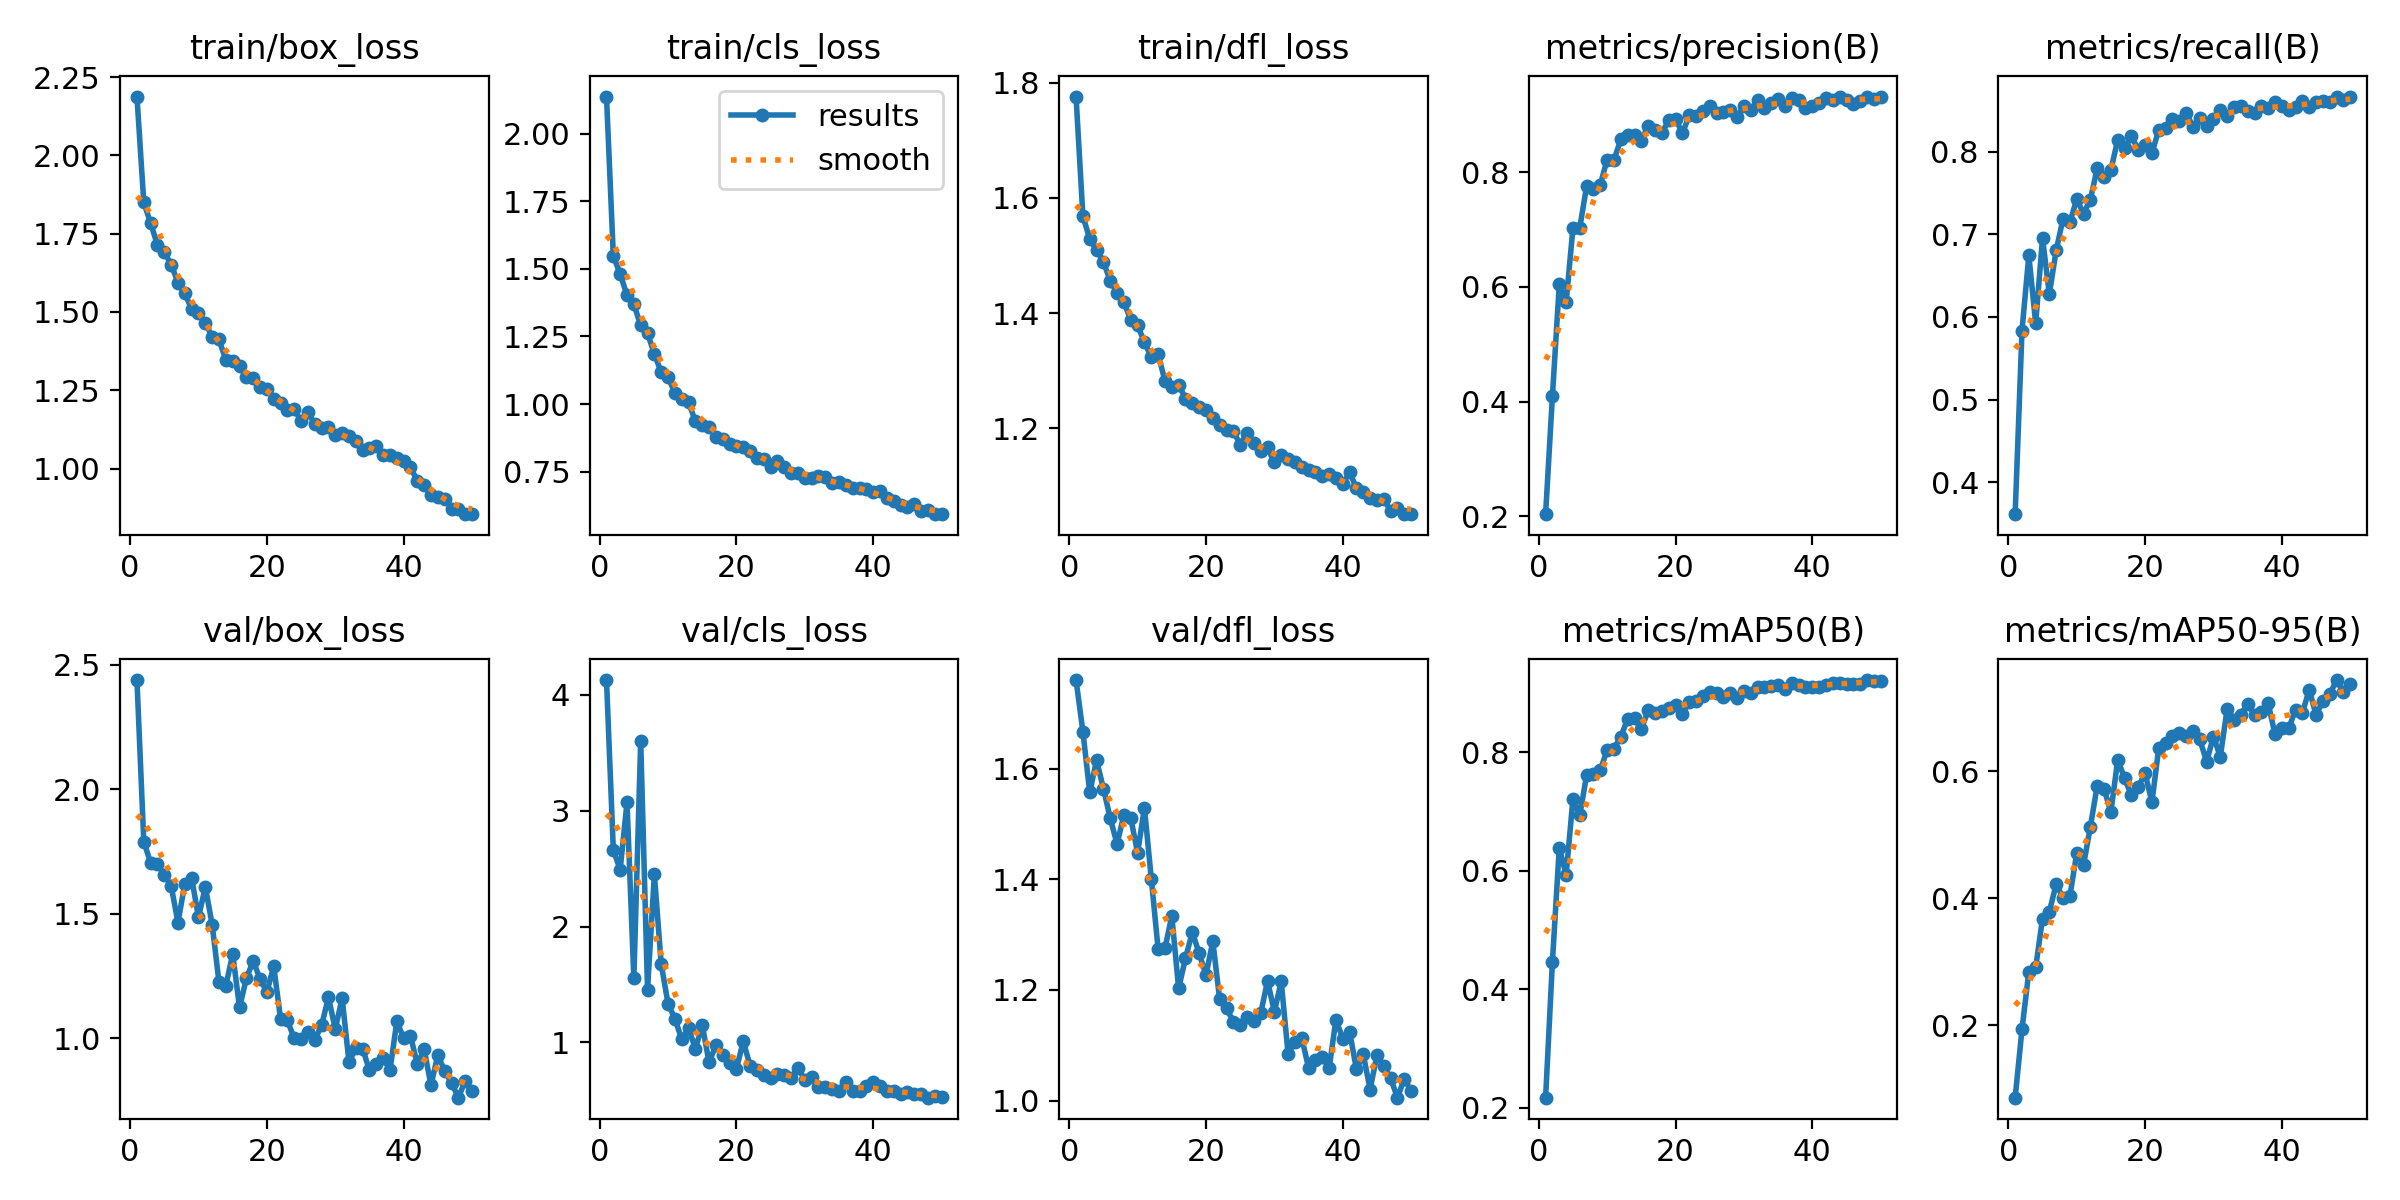

Source data for this figure (header and first rows):
epoch, time, train/box_loss, train/cls_loss, train/dfl_loss, metrics/precision(B), metrics/recall(B), metrics/mAP50(B), metrics/mAP50-95(B), val/box_loss, val/cls_loss, val/dfl_loss, lr/pg0, lr/pg1, lr/pg2
1, 13.75, 2.188, 2.137, 1.776, 0.2039, 0.3612, 0.2174, 0.08554, 2.438, 4.129, 1.76, 0.000658, 0.000658, 0.000658
2, 25.58, 1.85, 1.546, 1.568, 0.4102, 0.5833, 0.4471, 0.1931, 1.789, 2.658, 1.667, 0.001298, 0.001298, 0.001298
3, 37.19, 1.784, 1.481, 1.528, 0.6043, 0.6744, 0.6393, 0.284, 1.704, 2.493, 1.558, 0.001912, 0.001912, 0.001912
4, 48.58, 1.714, 1.401, 1.51, 0.573, 0.5923, 0.5934, 0.2908, 1.7, 3.071, 1.615, 0.001881, 0.001881, 0.001881
5, 58.9, 1.691, 1.369, 1.489, 0.703, 0.6953, 0.7218, 0.3679, 1.655, 1.553, 1.564, 0.001842, 0.001842, 0.001842
6, 69.27, 1.651, 1.291, 1.456, 0.7034, 0.6279, 0.6939, 0.3787, 1.612, 3.601, 1.51, 0.001802, 0.001802, 0.001802
7, 79.18, 1.594, 1.262, 1.435, 0.7756, 0.6806, 0.762, 0.422, 1.464, 1.455, 1.464, 0.001762, 0.001762, 0.001762
8, 89.23, 1.559, 1.185, 1.419, 0.7712, 0.7188, 0.7633, 0.4006, 1.621, 2.45, 1.517, 0.001723, 0.001723, 0.001723
9, 99.37, 1.509, 1.117, 1.388, 0.7783, 0.7144, 0.7697, 0.4028, 1.642, 1.676, 1.511, 0.001683, 0.001683, 0.001683
10, 109.2, 1.496, 1.101, 1.379, 0.8219, 0.7424, 0.8045, 0.4708, 1.485, 1.333, 1.448, 0.001644, 0.001644, 0.001644
11, 119.3, 1.466, 1.04, 1.349, 0.8208, 0.7249, 0.8065, 0.4522, 1.607, 1.205, 1.529, 0.001604, 0.001604, 0.001604
12, 129.4, 1.419, 1.019, 1.324, 0.8576, 0.742, 0.8267, 0.5127, 1.455, 1.026, 1.401, 0.001564, 0.001564, 0.001564
13, 139.4, 1.412, 1.006, 1.328, 0.8646, 0.7799, 0.8563, 0.5774, 1.224, 1.125, 1.274, 0.001525, 0.001525, 0.001525
14, 150.6, 1.346, 0.9361, 1.282, 0.8649, 0.7689, 0.8572, 0.5723, 1.21, 0.9434, 1.275, 0.001485, 0.001485, 0.001485
15, 161.8, 1.342, 0.922, 1.273, 0.8545, 0.7777, 0.839, 0.5357, 1.338, 1.151, 1.334, 0.001446, 0.001446, 0.001446
16, 173.2, 1.327, 0.9169, 1.276, 0.881, 0.8146, 0.8711, 0.6184, 1.123, 0.8266, 1.203, 0.001406, 0.001406, 0.001406
17, 184.4, 1.293, 0.8779, 1.252, 0.8733, 0.8039, 0.8665, 0.5887, 1.24, 0.9762, 1.257, 0.001366, 0.001366, 0.001366
18, 195.7, 1.29, 0.87, 1.244, 0.8679, 0.8192, 0.8704, 0.5624, 1.31, 0.894, 1.305, 0.001327, 0.001327, 0.001327
19, 207, 1.26, 0.8536, 1.236, 0.8911, 0.8022, 0.8745, 0.5756, 1.237, 0.8211, 1.266, 0.001287, 0.001287, 0.001287
20, 218.1, 1.254, 0.8436, 1.233, 0.8934, 0.8087, 0.8804, 0.5969, 1.185, 0.77, 1.227, 0.001248, 0.001248, 0.001248
21, 227.9, 1.222, 0.8417, 1.218, 0.8675, 0.7983, 0.8646, 0.5514, 1.288, 1.01, 1.288, 0.001208, 0.001208, 0.001208
22, 237.9, 1.208, 0.825, 1.206, 0.8988, 0.8264, 0.8853, 0.6368, 1.077, 0.7973, 1.183, 0.001168, 0.001168, 0.001168
23, 247.7, 1.187, 0.8018, 1.196, 0.8978, 0.8288, 0.8871, 0.6439, 1.071, 0.7608, 1.168, 0.001129, 0.001129, 0.001129
24, 257.6, 1.189, 0.7955, 1.195, 0.9066, 0.8395, 0.8951, 0.6557, 0.999, 0.7214, 1.142, 0.001089, 0.001089, 0.001089
25, 267.5, 1.151, 0.7662, 1.172, 0.916, 0.8369, 0.9014, 0.6603, 0.9965, 0.6927, 1.136, 0.00105, 0.00105, 0.00105
26, 277.6, 1.18, 0.7904, 1.192, 0.9027, 0.847, 0.9005, 0.6562, 1.025, 0.7287, 1.151, 0.00101, 0.00101, 0.00101
27, 287.3, 1.141, 0.7689, 1.175, 0.9049, 0.8302, 0.893, 0.6631, 0.9943, 0.719, 1.143, 0.0009704, 0.0009704, 0.0009704
28, 297.4, 1.13, 0.7462, 1.162, 0.9081, 0.8409, 0.9001, 0.6502, 1.051, 0.6934, 1.157, 0.0009308, 0.0009308, 0.0009308
29, 307.2, 1.133, 0.7468, 1.167, 0.8961, 0.8306, 0.8926, 0.6154, 1.164, 0.7786, 1.216, 0.0008912, 0.0008912, 0.0008912
30, 317.3, 1.108, 0.7249, 1.141, 0.9149, 0.8401, 0.9042, 0.6548, 1.036, 0.6784, 1.16, 0.0008516, 0.0008516, 0.0008516
31, 327.5, 1.115, 0.7279, 1.154, 0.9075, 0.85, 0.9009, 0.623, 1.16, 0.702, 1.216, 0.000812, 0.000812, 0.000812
32, 337.6, 1.105, 0.7354, 1.146, 0.9256, 0.8435, 0.9099, 0.6983, 0.9052, 0.6151, 1.085, 0.0007724, 0.0007724, 0.0007724
33, 347.6, 1.087, 0.7293, 1.142, 0.9124, 0.8546, 0.9098, 0.6814, 0.9584, 0.6114, 1.105, 0.0007328, 0.0007328, 0.0007328
34, 357.4, 1.061, 0.7065, 1.132, 0.9202, 0.8554, 0.9121, 0.6894, 0.9582, 0.5978, 1.114, 0.0006932, 0.0006932, 0.0006932
35, 367.4, 1.065, 0.7105, 1.128, 0.9281, 0.8499, 0.9141, 0.7069, 0.8701, 0.5797, 1.059, 0.0006536, 0.0006536, 0.0006536
36, 377.6, 1.071, 0.7005, 1.124, 0.916, 0.8469, 0.9067, 0.6886, 0.8941, 0.6589, 1.074, 0.000614, 0.000614, 0.000614
37, 387.8, 1.045, 0.6888, 1.118, 0.9287, 0.8555, 0.9167, 0.693, 0.9202, 0.5816, 1.079, 0.0005744, 0.0005744, 0.0005744
38, 397.5, 1.042, 0.6905, 1.12, 0.9266, 0.8524, 0.9137, 0.7073, 0.8708, 0.5804, 1.058, 0.0005348, 0.0005348, 0.0005348
39, 407.2, 1.033, 0.6878, 1.115, 0.9117, 0.8596, 0.9107, 0.6582, 1.067, 0.6273, 1.146, 0.0004952, 0.0004952, 0.0004952
40, 417.4, 1.023, 0.6751, 1.103, 0.9157, 0.8552, 0.9102, 0.6685, 0.9998, 0.6563, 1.112, 0.0004556, 0.0004556, 0.0004556
41, 441.6, 1.006, 0.6768, 1.124, 0.9199, 0.85, 0.9095, 0.6678, 1.009, 0.6226, 1.124, 0.000416, 0.000416, 0.000416
42, 451, 0.9587, 0.6509, 1.096, 0.9301, 0.8536, 0.9135, 0.6969, 0.8953, 0.5778, 1.056, 0.0003764, 0.0003764, 0.0003764
43, 460.5, 0.9458, 0.6425, 1.09, 0.925, 0.861, 0.9178, 0.6918, 0.9543, 0.5766, 1.084, 0.0003368, 0.0003368, 0.0003368
44, 469.9, 0.9152, 0.6273, 1.08, 0.9311, 0.8545, 0.9173, 0.7287, 0.8108, 0.5567, 1.02, 0.0002972, 0.0002972, 0.0002972
45, 479.2, 0.91, 0.6203, 1.076, 0.926, 0.8596, 0.9147, 0.6888, 0.933, 0.5696, 1.082, 0.0002576, 0.0002576, 0.0002576
46, 488.8, 0.9037, 0.6311, 1.078, 0.9181, 0.8608, 0.9156, 0.7109, 0.8674, 0.5542, 1.062, 0.000218, 0.000218, 0.000218
47, 498.2, 0.8722, 0.6041, 1.056, 0.9247, 0.86, 0.9158, 0.7211, 0.8206, 0.5571, 1.04, 0.0001784, 0.0001784, 0.0001784
48, 507.6, 0.8718, 0.6078, 1.062, 0.9318, 0.8668, 0.9221, 0.7439, 0.7608, 0.5223, 1.005, 0.0001388, 0.0001388, 0.0001388
49, 516.9, 0.8541, 0.5945, 1.052, 0.9275, 0.8632, 0.921, 0.7252, 0.8283, 0.5384, 1.039, 9.92e-05, 9.92e-05, 9.92e-05
50, 526.9, 0.8544, 0.5929, 1.051, 0.931, 0.8666, 0.9209, 0.7375, 0.7869, 0.5245, 1.017, 5.96e-05, 5.96e-05, 5.96e-05
